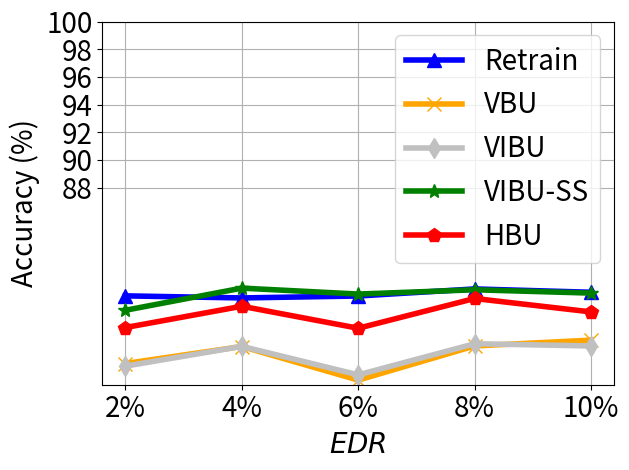

Here is the Python script that generated this plot:


import numpy as np
import matplotlib.pyplot as plt

epsilon = 3
beta = 1 / epsilon


x=[1, 2, 3, 4, 5]
# validation_for_plt =[97,95.8600, 94.9400, 93.5400, 93.2400]
# attack_for_plt=[0, 0.3524, 0, 0.1762, 0.1762]
# basic_for_plt=[99.8, 99.8, 99.8, 99.8, 99.8]

labels = ['2%', '4%', '6%', '8%', '10%' ]
unl_fr = [80.17, 80.02, 80.16, 80.67, 81.43 -1]
unl_br = [75.28, 76.51, 74.08, 76.55, 77.97 -1 ]
unl_vibu = [75.09, 76.52, 74.46, 76.71, 77.55 -1 ]
unl_self_r = [79.13, 80.73, 80.3, 80.61, 80.37 ]
unl_hess_r = [77.88,  79.42, 77.83, 79.98, 80.01 -1 ]




plt.figure()
#plt.figure(figsize=(8, 5.3))
plt.plot(x, unl_fr, color='blue', marker='^', label='Retrain',linewidth=4, markersize=10)
plt.plot(x, unl_br, color='orange',  marker='x',  label='VBU',linewidth=4,  markersize=10)
plt.plot(x, unl_vibu, color='silver',  marker='d',  label='VIBU',linewidth=4,  markersize=10)
plt.plot(x, unl_self_r, color='g',  marker='*',  label='VIBU-SS',linewidth=4, markersize=10)
plt.plot(x, unl_hess_r, color='r',  marker='p',  label='HBU',linewidth=4, markersize=10)
# plt.plot(x, y_sa03, color='r',  marker='2',  label='AAAI21 A_acc, pr=0.3',linewidth=3, markersize=8)
# plt.plot(x, y_sa05, color='darkblue',  marker='4',  label='AAAI21 A_acc, pr=0.5',linewidth=3, markersize=8)
# plt.plot(x, y_ma03, color='darkviolet',  marker='3',  label='FedMC A_acc, pr=0.3',linewidth=3, markersize=8)
# plt.plot(x, y_ma05, color='cyan',  marker='p',  label='FedMC A_acc, pr=0.5',linewidth=3, markersize=8)


plt.grid()
leg = plt.legend(fancybox=True, shadow=True)
# plt.xlabel('Malicious Client Ratio (%)' ,fontsize=16)
plt.ylabel('Accuracy (%)' ,fontsize=20)
my_y_ticks = np.arange(88 ,101,2)
plt.yticks(my_y_ticks,fontsize=20)
plt.xlabel('$\it{EDR}$' ,fontsize=20)

plt.xticks(x, labels, fontsize=20)
# plt.title('CIFAR10 IID')
plt.legend(loc='best',fontsize=20)
plt.tight_layout()
#plt.title("MNIST")
plt.rcParams['figure.figsize'] = (2.0, 1)
plt.rcParams['image.interpolation'] = 'nearest'
plt.rcParams['figure.subplot.left'] = 0.11
plt.rcParams['figure.subplot.bottom'] = 0.08
plt.rcParams['figure.subplot.right'] = 0.977
plt.rcParams['figure.subplot.top'] = 0.969
plt.savefig('cifar_acc_er_curve.png', dpi=200)
plt.show()